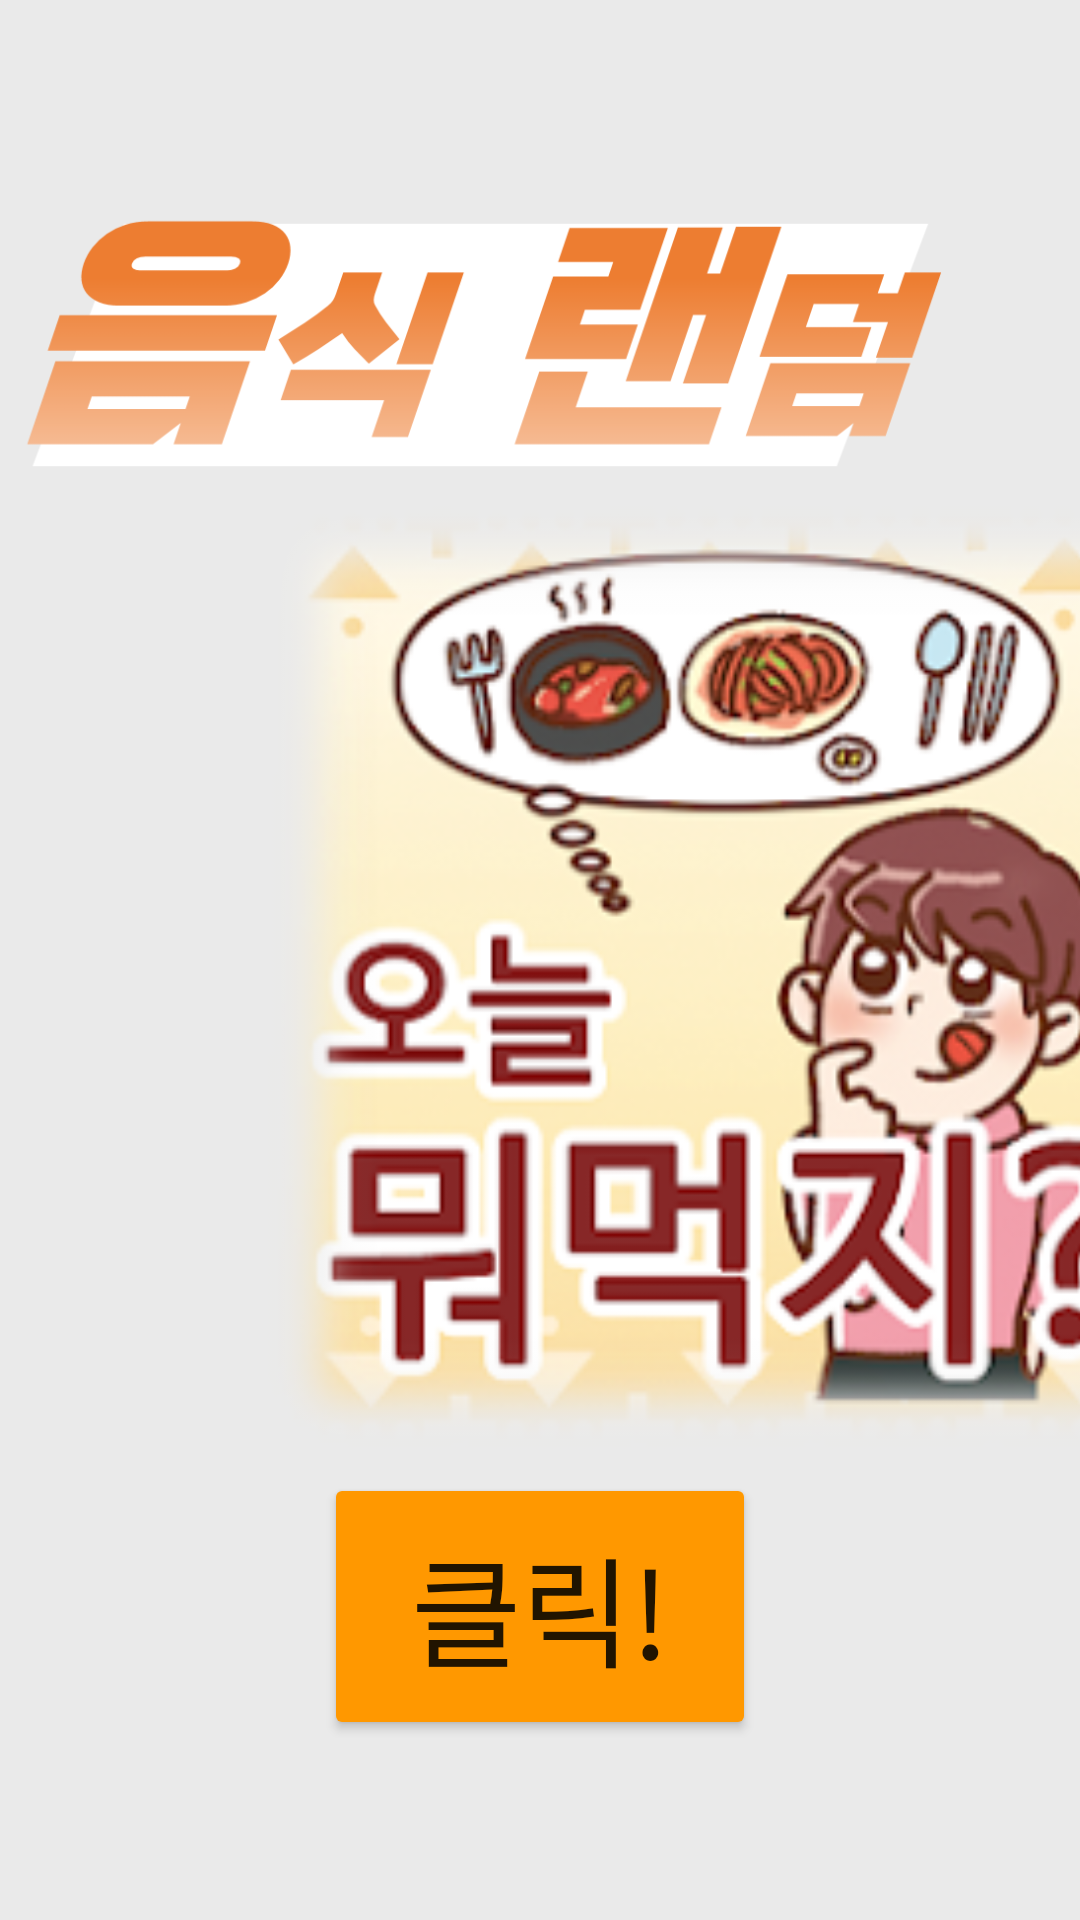

Here is an Android app screen rendered from its layout file. Give the layout XML and the strings, colors and styles it references.
<!-- AndroidManifest.xml: application theme Theme.Sicksa -->
<!-- res/layout/landom_lan.xml -->
<?xml version="1.0" encoding="utf-8"?>
<androidx.constraintlayout.widget.ConstraintLayout
    xmlns:android="http://schemas.android.com/apk/res/android"
    xmlns:app="http://schemas.android.com/apk/res-auto"
    xmlns:tools="http://schemas.android.com/tools"
    android:layout_width="match_parent"
    android:layout_height="match_parent"
    android:background="@color/colorgray"
    tools:context=".landomActivity">

    <ImageView
        android:id="@+id/whatfood"
        android:layout_width="409dp"
        android:layout_height="316dp"
        android:layout_marginStart="40dp"
        android:layout_marginLeft="40dp"
        android:src="@drawable/whatfood"
        app:layout_constraintBottom_toBottomOf="parent"
        app:layout_constraintDimensionRatio="1"
        app:layout_constraintHorizontal_bias="0.52"
        app:layout_constraintLeft_toLeftOf="parent"
        app:layout_constraintRight_toRightOf="parent"
        app:layout_constraintStart_toStartOf="parent"
        app:layout_constraintTop_toTopOf="parent"
        app:layout_constraintVertical_bias="0.518"
        app:layout_constraintWidth_percent="0.25" />

    <ImageView
        android:id="@+id/ponntt2"
        android:layout_width="358dp"
        android:layout_height="194dp"
        android:src="@drawable/ponttt2"
        app:layout_constraintBottom_toBottomOf="parent"
        app:layout_constraintDimensionRatio="1"
        app:layout_constraintHorizontal_bias="0.66"
        app:layout_constraintLeft_toLeftOf="parent"
        app:layout_constraintRight_toRightOf="parent"
        app:layout_constraintTop_toTopOf="parent"
        app:layout_constraintVertical_bias="0.04000002"
        app:layout_constraintWidth_percent="0.25" />

    <Button
        android:id="@+id/random1"
        android:layout_width="144dp"
        android:layout_height="89dp"
        android:layout_marginTop="218dp"
        android:fontFamily="@font/elandb"
        android:text="클릭!"
        android:textSize="40sp"
        app:backgroundTint="#FF9800"
        app:layout_constraintBottom_toBottomOf="parent"
        app:layout_constraintEnd_toEndOf="parent"
        app:layout_constraintStart_toStartOf="parent"
        app:layout_constraintTop_toTopOf="parent"
        app:layout_constraintVertical_bias="0.82" />

    <ImageView
        android:id="@+id/foodview1"
        android:layout_width="900px"
        android:layout_height="600px"
        app:layout_constraintBottom_toBottomOf="parent"
        app:layout_constraintEnd_toEndOf="parent"
        app:layout_constraintStart_toStartOf="parent"
        app:layout_constraintTop_toTopOf="parent"
        app:layout_constraintVertical_bias="0.48000002" />


</androidx.constraintlayout.widget.ConstraintLayout>
<!-- resources referenced by this layout -->
<resources>
  <color name="colorgray">#EAEAEA</color>
  <!-- drawable ponttt2: png bitmap (drawable, 27948 bytes) -->
  <!-- drawable whatfood: png bitmap (drawable, 96193 bytes) -->
  <style name="Theme.Sicksa" parent="Theme.MaterialComponents.DayNight.DarkActionBar">
          
          <item name="colorPrimary">@color/purple_500</item>
          <item name="colorPrimaryVariant">@color/purple_700</item>
          <item name="colorOnPrimary">@color/white</item>
          
          <item name="colorSecondary">@color/teal_200</item>
          <item name="colorSecondaryVariant">@color/teal_700</item>
          <item name="colorOnSecondary">@color/black</item>
          
          <item name="android:statusBarColor" tools:targetApi="l">?attr/colorPrimaryVariant</item>
          
  
          <item name="windowActionBar">false</item> // 타이틀바 없애기
          <item name="windowNoTitle">true</item> // 타이틀바 없애기
          <item name="android:windowFullscreen">true</item> // 타이틀바 없애기
      </style>
  <color name="purple_500">#FF6200EE</color>
  <color name="purple_700">#FF3700B3</color>
  <color name="white">#FFFFFFFF</color>
  <color name="teal_200">#FF03DAC5</color>
  <color name="teal_700">#FF018786</color>
  <color name="black">#FF000000</color>
</resources>
